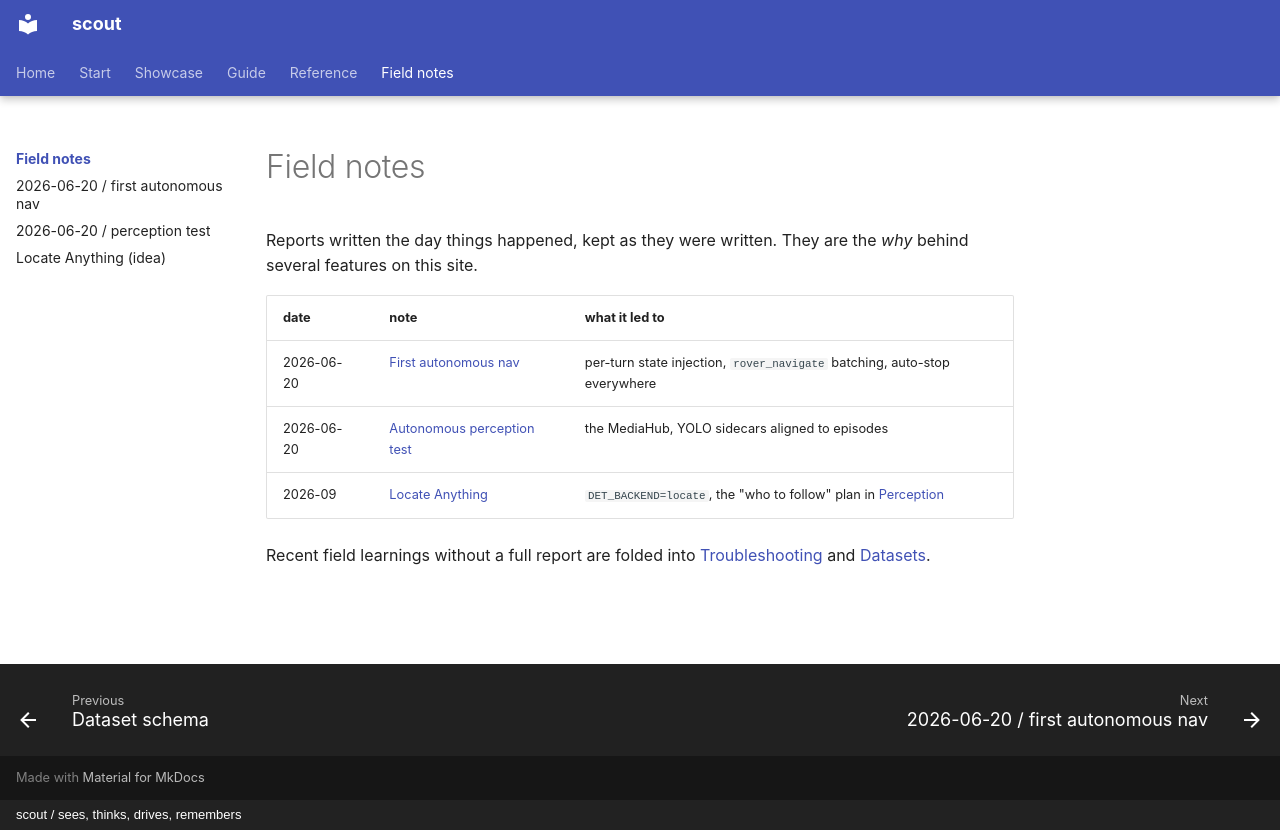

repository: cagataycali/scout-the-rover · page: notes/index.html · generator: mkdocs · copyright: scout / sees, thinks, drives, remembers

---
title: Field notes
description: "Dated test reports and design notes — what actually happened when the rover met the room."
---

# Field notes

Reports written the day things happened, kept as they were written. They are the *why* behind several features on this site.

| date | note | what it led to |
|---|---|---|
| 2026-06-20 | [First autonomous nav](2026-06-20-first-autonomous-nav.md) | per-turn state injection, `rover_navigate` batching, auto-stop everywhere |
| 2026-06-20 | [Autonomous perception test](2026-06-20-autonomous-perception-test.md) | the MediaHub, YOLO sidecars aligned to episodes |
| 2026-09 | [Locate Anything](locate-anything.md) | `DET_BACKEND=locate`, the "who to follow" plan in [Perception](../perception.md) |

Recent field learnings without a full report are folded into [Troubleshooting](../guide/troubleshooting.md) and
[Datasets](../datasets.md#history).
